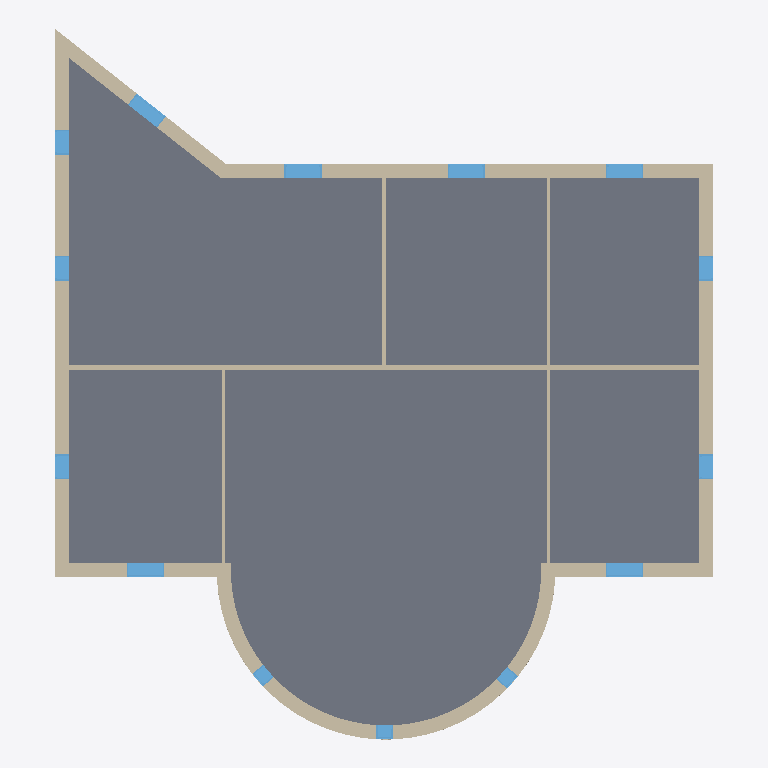
Plan cut of the same IFC building model at storey 'Level 1' (level 0.00 m, cut at 1.40 m), seen from above with north up, elements coloured by IFC class: 14 windows (light blue), 12 walls (beige), 1 slab (grey). Cut surfaces are drawn darker.
Extent 16.2 m × 17.5 m × 6.4 m (x, y, z). Storeys (3): Level 1 at 0.00 m; Level 2 at 3.00 m; Level 3 at 6.00 m. Elements (48): 28 IfcWindow, 16 IfcWallStandardCase, 3 IfcSlab, 1 IfcWall.

HEADER;
FILE_DESCRIPTION(('ViewDefinition [CoordinationView_V2.0, QuantityTakeOffAddOnView]'),'2;1');
FILE_NAME('0001','2016-06-21T13:10:40',(''),(''),'The EXPRESS Data Manager Version 5.02.0100.07 : 28 Aug 2013','20150714_1515(x64) - Exporter 16.4.0.0 - Alternate UI 16.4.0.0','');
FILE_SCHEMA(('IFC2X3'));
ENDSEC;
DATA;
#101=IFCPROJECT('1feZtEUAj6$PGklaqEHhSG',#41,'0001',$,$,'Project Name','Project Status',(#93),#88);
#14499=IFCSITE('1feZtEUAj6$PGklaqEHhSI',#41,'Default',$,'',#14498,$,$,.ELEMENT.,$,$,$,$,$);
#111=IFCBUILDING('1feZtEUAj6$PGklaqEHhSH',#41,'',$,$,#32,$,'',.ELEMENT.,$,$,$);
#120=IFCBUILDINGSTOREY('1feZtEUAj6$PGklatnkKdN',#41,'Level 1',$,$,#118,$,'Level 1',.ELEMENT.,0.0);
#126=IFCBUILDINGSTOREY('1feZtEUAj6$PGklatnkKfM',#41,'Level 2',$,$,#125,$,'Level 2',.ELEMENT.,3000.0);
#132=IFCBUILDINGSTOREY('1feZtEUAj6$PGklatnlVBG',#41,'Level 3',$,$,#131,$,'Level 3',.ELEMENT.,6000.00000000022);
#10641=IFCSLAB('2BO3$kQc95yfNkBg9S3J9U',#41,'Floor:Concrete-Commercial 362mm:309580',$,'Floor:Concrete-Commercial 362mm',#10561,#10639,'309580',.FLOOR.);
#9679=IFCWALL('2BO3$kQc95yfNkBg9S3Jo$',#41,'Basic Wall:Exterior - Brick on Mtl. Stud:309165',$,'Basic Wall:Exterior - Brick on Mtl. Stud:397',#4736,#9677,'309165');
#10188=IFCWALLSTANDARDCASE('2BO3$kQc95yfNkBg9S3JD2',#41,'Basic Wall:Exterior - Brick on Mtl. Stud:309328',$,'Basic Wall:Exterior - Brick on Mtl. Stud:397',#10132,#10186,'309328');
#10322=IFCWALLSTANDARDCASE('2BO3$kQc95yfNkBg9S3J86',#41,'Basic Wall:Exterior - Brick on Mtl. Stud:309524',$,'Basic Wall:Exterior - Brick on Mtl. Stud:397',#10277,#10320,'309524');
#13030=IFCWALLSTANDARDCASE('2tTE5qYF51NgFRCSrWy5RX',#41,'Basic Wall:Exterior - Brick on Mtl. Stud:314011',$,'Basic Wall:Exterior - Brick on Mtl. Stud:397',#12953,#13028,'314011');
#10827=IFCWALLSTANDARDCASE('2BO3$kQc95yfNkBg9S3JTI',#41,'Basic Wall:Interior - 135mm Partition (2-hr):310336',$,'Basic Wall:Interior - 135mm Partition (2-hr):404',#10772,#10825,'310336');
#12864=IFCWALLSTANDARDCASE('2tTE5qYF51NgFRCSrWy5Oc',#41,'Basic Wall:Exterior - Brick on Mtl. Stud:313948',$,'Basic Wall:Exterior - Brick on Mtl. Stud:397',#12810,#12862,'313948');
#10003=IFCWALLSTANDARDCASE('2BO3$kQc95yfNkBg9S3JCm',#41,'Basic Wall:Exterior - Brick on Mtl. Stud:309282',$,'Basic Wall:Exterior - Brick on Mtl. Stud:397',#9893,#10001,'309282');
#10507=IFCWALLSTANDARDCASE('2BO3$kQc95yfNkBg9S3J8h',#41,'Basic Wall:Exterior - Brick on Mtl. Stud:309561',$,'Basic Wall:Exterior - Brick on Mtl. Stud:397',#10398,#10505,'309561');
#11191=IFCWALLSTANDARDCASE('2BO3$kQc95yfNkBg9S3JOz',#41,'Basic Wall:Interior - 79mm Partition (1-hr):310575',$,'Basic Wall:Interior - 79mm Partition (1-hr):402',#11154,#11189,'310575');
#10965=IFCWALLSTANDARDCASE('2BO3$kQc95yfNkBg9S3JUd',#41,'Basic Wall:Interior - 79mm Partition (1-hr):310453',$,'Basic Wall:Interior - 79mm Partition (1-hr):402',#10928,#10963,'310453');
#11100=IFCWALLSTANDARDCASE('2BO3$kQc95yfNkBg9S3JV2',#41,'Basic Wall:Interior - 79mm Partition (1-hr):310480',$,'Basic Wall:Interior - 79mm Partition (1-hr):402',#11063,#11098,'310480');
#13121=IFCWALLSTANDARDCASE('2tTE5qYF51NgFRCSrWy5SZ',#41,'Basic Wall:Interior - 79mm Partition (1-hr):314201',$,'Basic Wall:Interior - 79mm Partition (1-hr):402',#13084,#13119,'314201');
#13428=IFCWINDOW('2tTE5qYF51NgFRCSrWy53s',#41,'M_Fixed:0915 x 1220mm:314508',$,'0915 x 1220mm',#16175,#13422,'314508',1220.0,914.999999999999);
#13489=IFCWINDOW('2tTE5qYF51NgFRCSrWy53Q',#41,'M_Fixed:0915 x 1220mm:314528',$,'0915 x 1220mm',#16033,#13481,'314528',1220.0,914.999999999999);
#11395=IFCWINDOW('2BO3$kQc95yfNkBg9S3Kla',#41,'M_Fixed:0915 x 1220mm:311542',$,'0915 x 1220mm',#15714,#11389,'311542',1220.0,915.0);
#11500=IFCWINDOW('2BO3$kQc95yfNkBg9S3KhI',#41,'M_Fixed:0915 x 1220mm:311744',$,'0915 x 1220mm',#15290,#11494,'311744',1220.0,915.0);
#13310=IFCWINDOW('2tTE5qYF51NgFRCSrWy50l',#41,'M_Fixed:0915 x 1220mm:314453',$,'0915 x 1220mm',#16105,#13304,'314453',1220.0,915.0);
#13369=IFCWINDOW('2tTE5qYF51NgFRCSrWy502',#41,'M_Fixed:0915 x 1220mm:314488',$,'0915 x 1220mm',#16140,#13363,'314488',1220.0,915.000000000001);
#12001=IFCWINDOW('2BO3$kQc95yfNkBg9S3Kcs',#41,'M_Fixed:0610 x 1220mm:311972',$,'0610 x 1220mm',#15572,#11995,'311972',1220.0,610.0);
#12098=IFCWINDOW('2BO3$kQc95yfNkBg9S3KdH',#41,'M_Fixed:0610 x 1220mm:312003',$,'0610 x 1220mm',#15361,#12092,'312003',1220.0,610.0);
#12157=IFCWINDOW('2BO3$kQc95yfNkBg9S3Kd9',#41,'M_Fixed:0610 x 1220mm:312027',$,'0610 x 1220mm',#15396,#12151,'312027',1220.0,610.0);
#12216=IFCWINDOW('2BO3$kQc95yfNkBg9S3KXn',#41,'M_Fixed:0610 x 1220mm:312163',$,'0610 x 1220mm',#15607,#12210,'312163',1220.0,610.0);
#13786=IFCWINDOW('2tTE5qYF51NgFRCSrWy52U',#41,'M_Fixed:0610 x 1220mm:314596',$,'0610 x 1220mm',#15501,#13780,'314596',1220.0,610.0);
#11832=IFCWINDOW('2BO3$kQc95yfNkBg9S3Kba',#41,'M_Fixed:0406 x 1830mm:311926',$,'0406 x 1830mm',#15874,#11824,'311926',1830.0,406.0);
#11671=IFCWINDOW('2BO3$kQc95yfNkBg9S3Khw',#41,'M_Fixed:0406 x 1830mm:311784',$,'0406 x 1830mm',#15792,#11663,'311784',1830.0,405.999999999999);
#11771=IFCWINDOW('2BO3$kQc95yfNkBg9S3KhX',#41,'M_Fixed:0406 x 1830mm:311795',$,'0406 x 1830mm',#15833,#11763,'311795',1830.0,406.0);
ENDSEC;